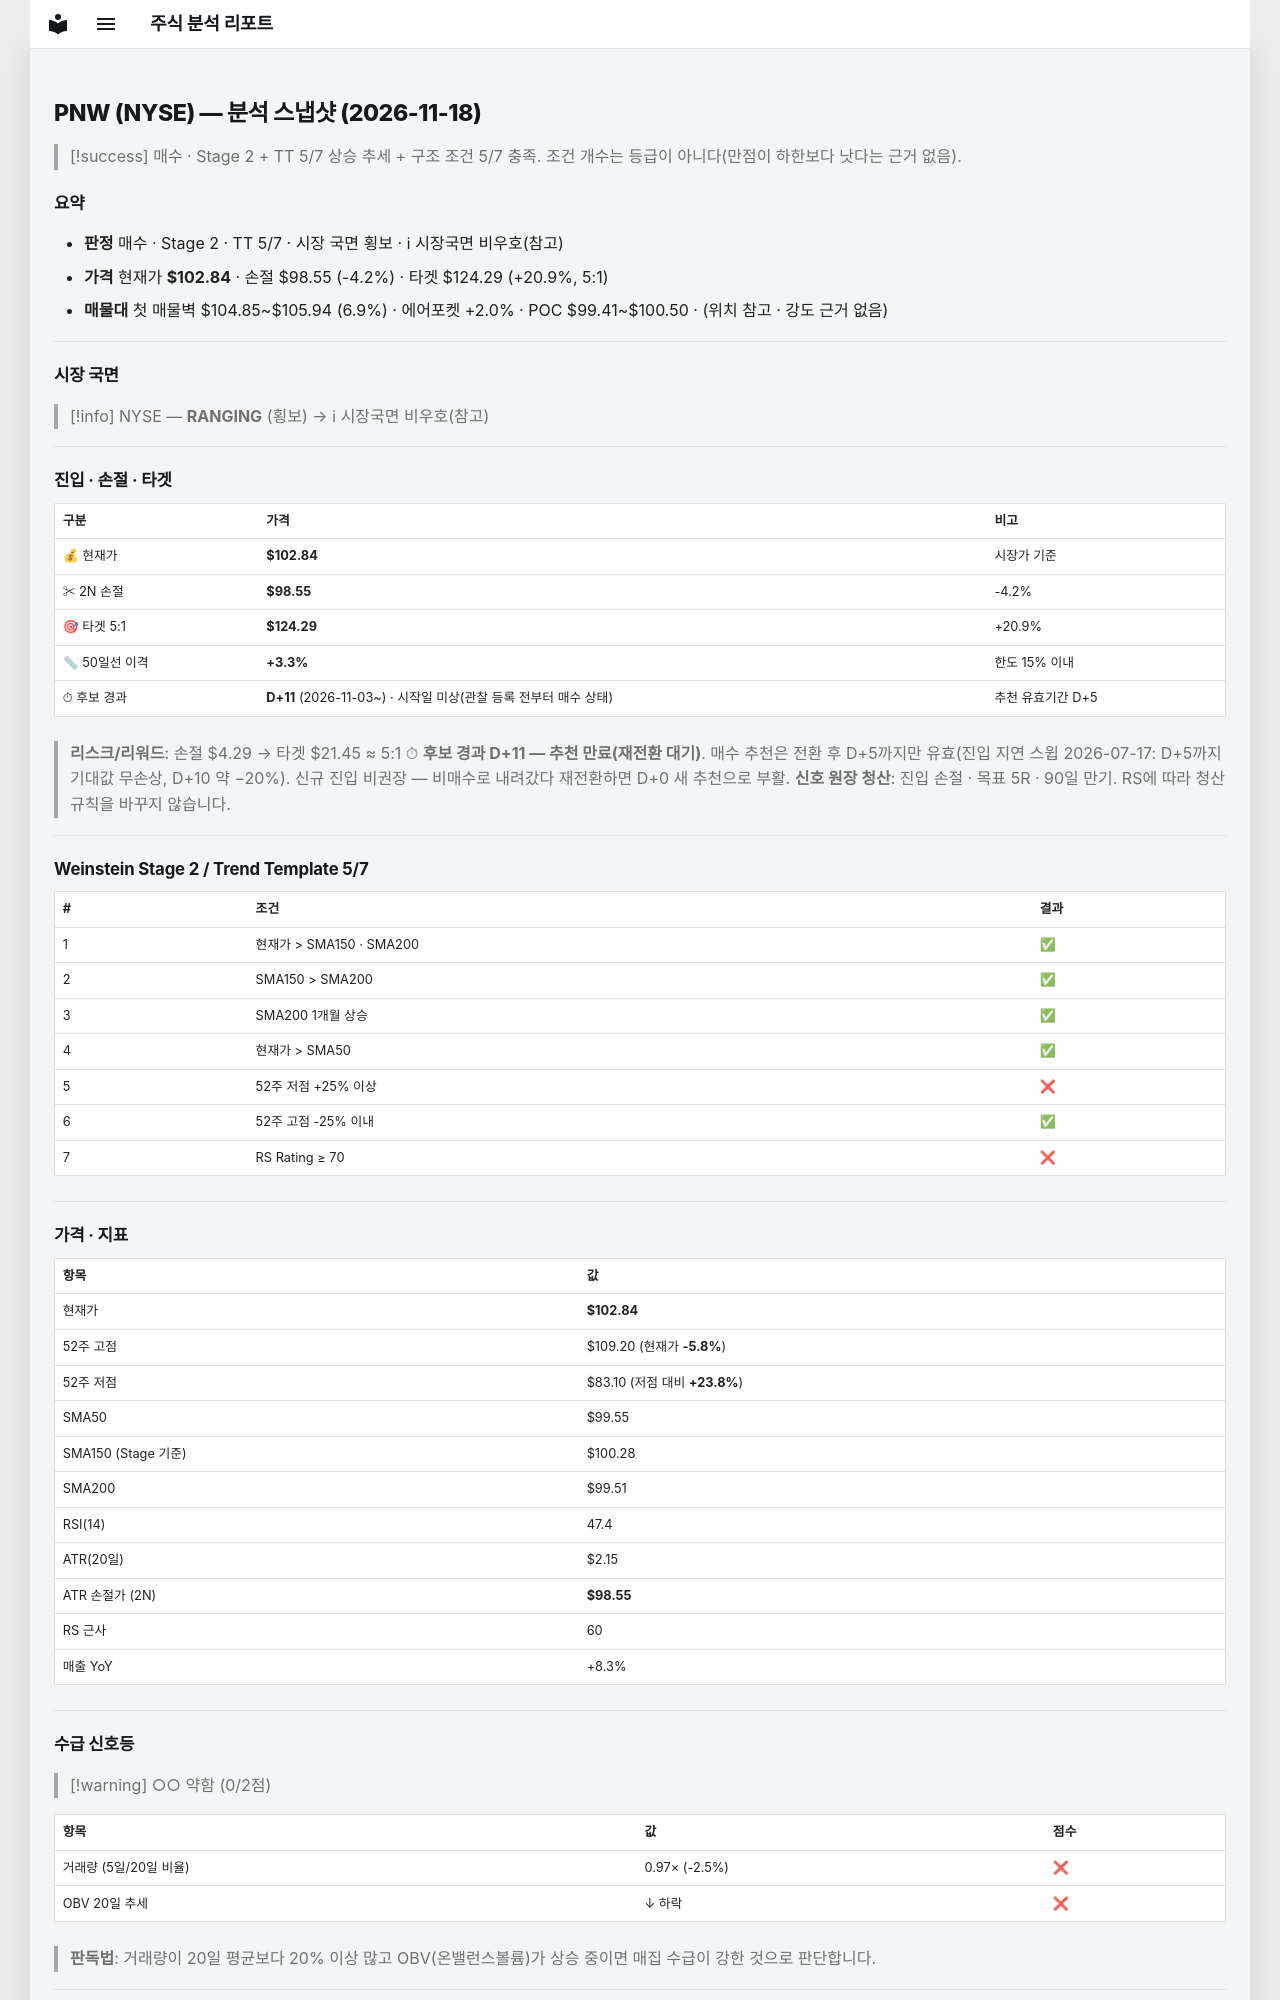

repository: soloandco/stock-reports · page: snapshots/PNW-2026-11-18/index.html · generator: mkdocs

---
type: analysis-snapshot
title: PNW 분석 스냅샷
ticker: PNW
market: NYSE
created: 2026-11-18
updated: 2026-11-18
bar-date: 2026-11-17
verdict: 매수관찰
real-rr: 1.48
sma50-gap-pct: 3.3
candidate-days: 11
candidate-since: 2026-11-03
candidate-start-unknown: true
weekly-position: 저항대아래
weekly-overhead-price: 109.20
weekly-overhead-pct: 6.2
stage: 2
trend-template-score: 5
tt-max: 7
ma-set: sma-50-150-200
price: 102.83999633789062
stop-price: 98.5498067974933
market-regime: RANGING
supply-demand-score: 0/2
supply-demand-label: 약함
status: tracking
tags:
  - stock-agent
  - watchlist
  - PNW
  - analysis
related:
  - "[[analysis-template]]"
---

# PNW (NYSE) — 분석 스냅샷 (2026-11-18)

> [!success] 매수 · Stage 2 + TT 5/7
> 상승 추세 + 구조 조건 5/7 충족. 조건 개수는 등급이 아니다(만점이 하한보다 낫다는 근거 없음).

## 요약

- **판정** 매수 · Stage 2 · TT 5/7 · 시장 국면 횡보 · ℹ 시장국면 비우호(참고)
- **가격** 현재가 **$102.84** · 손절 $98.55 (-4.2%) · 타겟 $124.29 (+20.9%, 5:1)
- **매물대** 첫 매물벽 $104.85~$105.94 (6.9%) · 에어포켓 +2.0% · POC $99.41~$100.50 · (위치 참고 · 강도 근거 없음)

---

## 시장 국면

> [!info] NYSE — **RANGING** (횡보) → ℹ 시장국면 비우호(참고)

---

## 진입 · 손절 · 타겟

| 구분 | 가격 | 비고 |
|------|------|------|
| 💰 현재가 | **$102.84** | 시장가 기준 |
| ✂ 2N 손절 | **$98.55** | -4.2% |
| 🎯 타겟 5:1 | **$124.29** | +20.9% |
| 📏 50일선 이격 | **+3.3%** | 한도 15% 이내 |
| ⏱ 후보 경과 | **D+11** (2026-11-03~) · 시작일 미상(관찰 등록 전부터 매수 상태) | 추천 유효기간 D+5 |

> **리스크/리워드**: 손절 $4.29 → 타겟 $21.45 ≈ 5:1
> ⏱ **후보 경과 D+11 — 추천 만료(재전환 대기)**. 매수 추천은 전환 후 D+5까지만 유효(진입 지연 스윕 2026-07-17: D+5까지 기대값 무손상, D+10 약 −20%). 신규 진입 비권장 — 비매수로 내려갔다 재전환하면 D+0 새 추천으로 부활.
> **신호 원장 청산**: 진입 손절 · 목표 5R · 90일 만기. RS에 따라 청산 규칙을 바꾸지 않습니다.

---

## Weinstein Stage 2 / Trend Template 5/7

| # | 조건 | 결과 |
|---|------|------|
| 1 | 현재가 > SMA150 · SMA200 | ✅ |
| 2 | SMA150 > SMA200 | ✅ |
| 3 | SMA200 1개월 상승 | ✅ |
| 4 | 현재가 > SMA50 | ✅ |
| 5 | 52주 저점 +25% 이상 | ❌ |
| 6 | 52주 고점 -25% 이내 | ✅ |
| 7 | RS Rating ≥ 70 | ❌ |

---

## 가격 · 지표

| 항목 | 값 |
|------|---|
| 현재가 | **$102.84** |
| 52주 고점 | $109.20 (현재가 **-5.8%**) |
| 52주 저점 | $83.10 (저점 대비 **+23.8%**) |
| SMA50 | $99.55 |
| SMA150 (Stage 기준) | $100.28 |
| SMA200 | $99.51 |
| RSI(14) | 47.4 |
| ATR(20일) | $2.15 |
| ATR 손절가 (2N) | **$98.55** |
| RS 근사 | 60 |
| 매출 YoY | +8.3% |

---
## 수급 신호등

> [!warning] ○○ 약함 (0/2점)

| 항목 | 값 | 점수 |
|------|------|------|
| 거래량 (5일/20일 비율) | 0.97× (-2.5%) | ❌ |
| OBV 20일 추세 | ↓ 하락 | ❌ |

> **판독법**: 거래량이 20일 평균보다 20% 이상 많고 OBV(온밸런스볼륨)가 상승 중이면 매집 수급이 강한 것으로 판단합니다.

---
